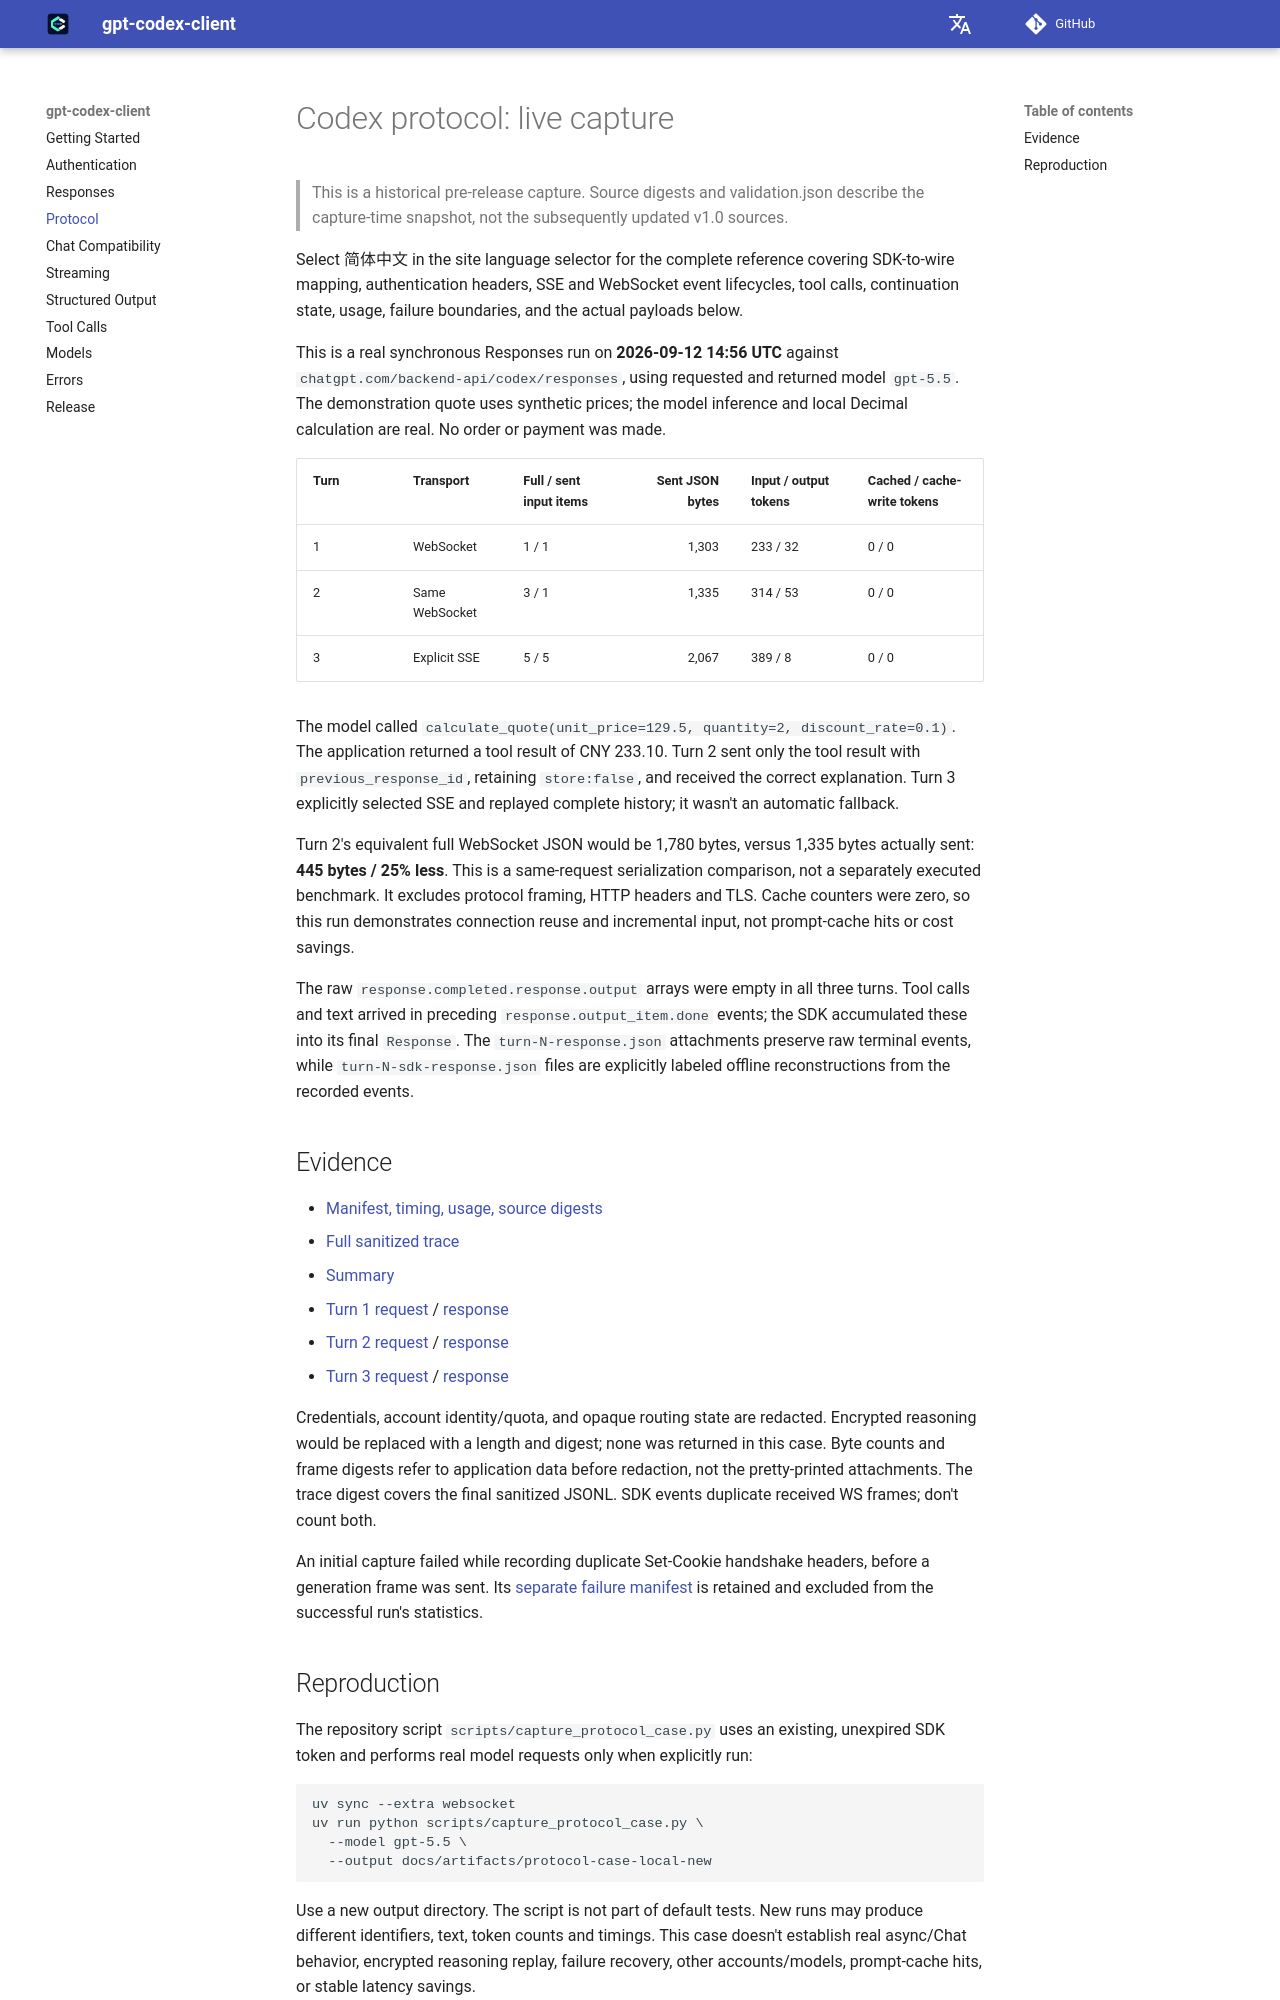

repository: HC-Zhou/gpt-codex-client · page: protocol/index.html · generator: mkdocs

# Codex protocol: live capture

> This is a historical pre-release capture. Source digests and validation.json describe the capture-time snapshot, not the subsequently updated v1.0 sources.

Select 简体中文 in the site language selector for the complete reference covering SDK-to-wire
mapping, authentication headers, SSE and WebSocket event lifecycles, tool calls,
continuation state, usage, failure boundaries, and the actual payloads below.

This is a real synchronous Responses run on **2026-09-12 14:56 UTC** against
`chatgpt.com/backend-api/codex/responses`, using requested and returned model
`gpt-5.5`. The demonstration quote uses synthetic prices; the model inference and
local Decimal calculation are real. No order or payment was made.

| Turn | Transport | Full / sent input items | Sent JSON bytes | Input / output tokens | Cached / cache-write tokens |
| --- | --- | --- | ---: | --- | --- |
| 1 | WebSocket | 1 / 1 | 1,303 | 233 / 32 | 0 / 0 |
| 2 | Same WebSocket | 3 / 1 | 1,335 | 314 / 53 | 0 / 0 |
| 3 | Explicit SSE | 5 / 5 | 2,067 | 389 / 8 | 0 / 0 |

The model called `calculate_quote(unit_price=129.5, quantity=2, discount_rate=0.1)`.
The application returned a tool result of CNY 233.10. Turn 2 sent only the tool
result with `previous_response_id`, retaining `store:false`, and received the
correct explanation. Turn 3 explicitly selected SSE and replayed complete history;
it wasn't an automatic fallback.

Turn 2's equivalent full WebSocket JSON would be 1,780 bytes, versus 1,335 bytes
actually sent: **445 bytes / 25% less**. This is a same-request serialization
comparison, not a separately executed benchmark. It excludes protocol framing,
HTTP headers and TLS. Cache counters were zero, so this run demonstrates
connection reuse and incremental input, not prompt-cache hits or cost savings.

The raw `response.completed.response.output` arrays were empty in all three
turns. Tool calls and text arrived in preceding `response.output_item.done` events;
the SDK accumulated these into its final `Response`. The `turn-N-response.json`
attachments preserve raw terminal events, while `turn-N-sdk-response.json` files
are explicitly labeled offline reconstructions from the recorded events.

## Evidence

- [Manifest, timing, usage, source digests](artifacts/protocol-case-20260912-run2/manifest.json)
- [Full sanitized trace](artifacts/protocol-case-20260912-run2/trace.jsonl)
- [Summary](artifacts/protocol-case-20260912-run2/summary.json)
- [Turn 1 request](artifacts/protocol-case-20260912-run2/turn-1-request.json) / [response](artifacts/protocol-case-20260912-run2/turn-1-response.json)
- [Turn 2 request](artifacts/protocol-case-20260912-run2/turn-2-request.json) / [response](artifacts/protocol-case-20260912-run2/turn-2-response.json)
- [Turn 3 request](artifacts/protocol-case-20260912-run2/turn-3-request.json) / [response](artifacts/protocol-case-20260912-run2/turn-3-response.json)

Credentials, account identity/quota, and opaque routing state are redacted.
Encrypted reasoning would be replaced with a length and digest; none was returned
in this case. Byte counts and frame digests refer to application data before
redaction, not the pretty-printed attachments. The trace digest covers the final
sanitized JSONL. SDK events duplicate received WS frames; don't count both.

An initial capture failed while recording duplicate Set-Cookie handshake headers,
before a generation frame was sent. Its [separate failure manifest](artifacts/protocol-case-20260912/manifest.json)
is retained and excluded from the successful run's statistics.
